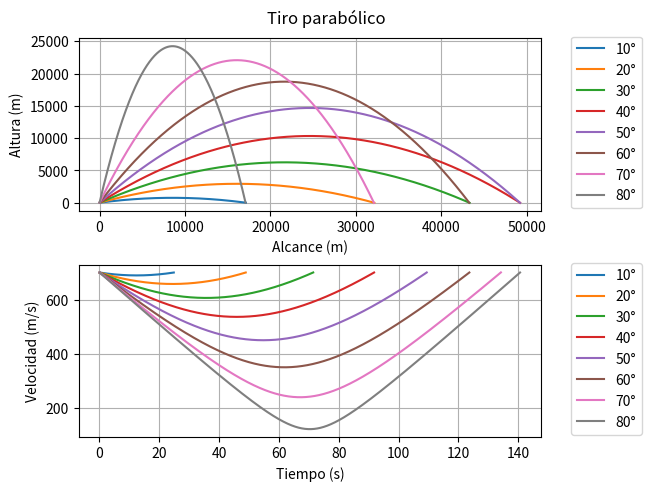

Reproduce this figure in Python.
import numpy as np
import matplotlib.pyplot as plt

fig, (ax1, ax2) = plt.subplots(2,1,constrained_layout=True)
fig.suptitle("Tiro parabólico")

for i in range(10,90,10):
    v0 = 700
    x0 = 0.0
    y0 = 0.0
    t = 0.0 
    dt = 0.05
    g = 9.81
	
    yt = np.array([])
    xt = np.array([])
    vt = np.array([])
    tt = np.array([])

    v0x = v0*np.cos(i*np.pi/180)
    v0y = v0*np.sin(i*np.pi/180)
	
    while True:
        t += dt
        xi = x0 + v0x*dt
        xt = np.append(xt,xi)
        x0 = xi
        yi = y0 + v0y*dt
        viy = v0y - g*dt
        yt = np.append(yt,yi)
        y0 = yi
        vt = np.append(vt,np.sqrt(v0y**2 + v0x**2))
        tt = np.append(tt,t)
        v0y = viy
        if(y0 < 0.0):
        	break
	
    ax1.plot(xt,yt, label=str(i)+"°")
    ax2.plot(tt,vt, label=str(i)+"°")

ax1.set_ylabel("Altura (m)")
ax1.set_xlabel("Alcance (m)")
ax1.grid()
ax1.legend(bbox_to_anchor = (1.05,1.05))

ax2.set_ylabel("Velocidad (m/s)")
ax2.set_xlabel("Tiempo (s)")
ax2.grid()
ax2.legend(bbox_to_anchor = (1.05,1.05))

plt.show()